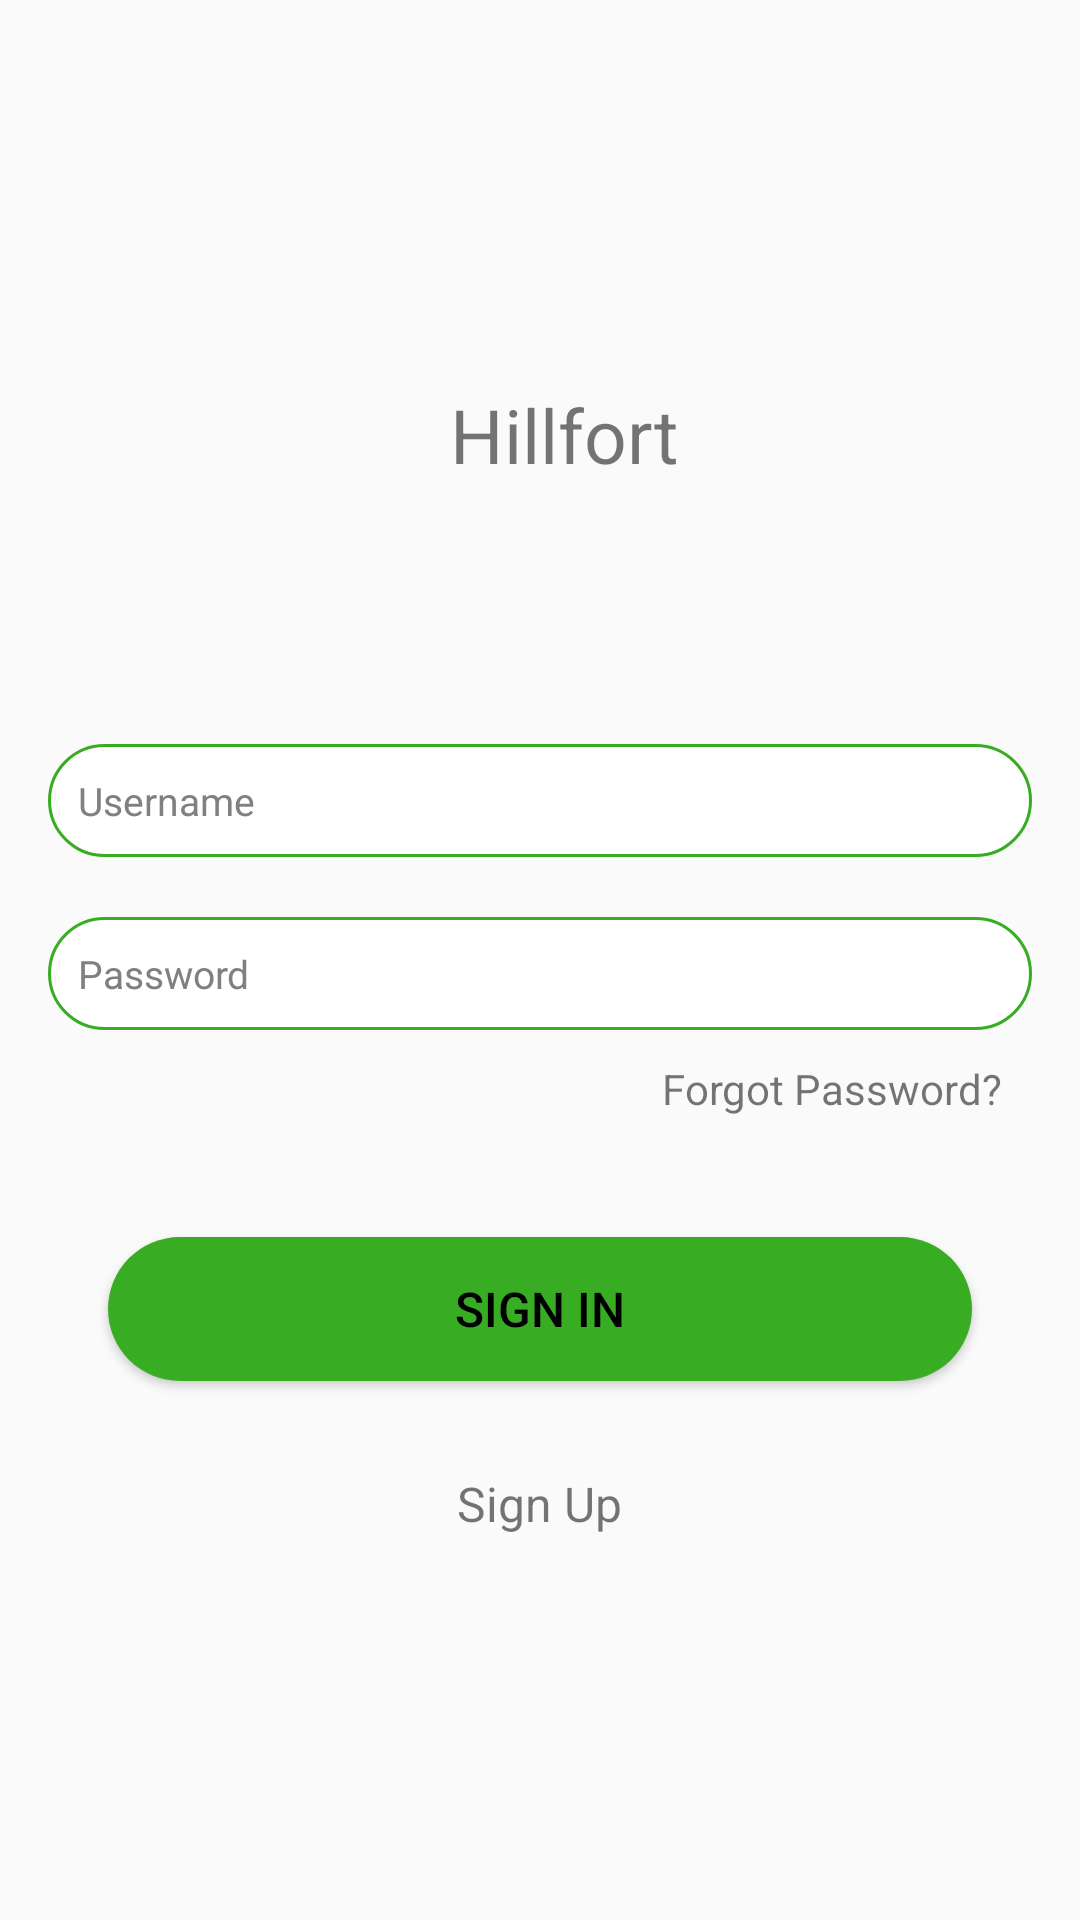

This screen was rendered from an Android layout file. Write that file and the resources it references.
<!-- AndroidManifest.xml: application theme AppTheme -->
<!-- res/layout/activity_login.xml -->
<?xml version="1.0" encoding="utf-8"?>
<RelativeLayout
    xmlns:android="http://schemas.android.com/apk/res/android"
    android:layout_width="match_parent"
    android:layout_height="match_parent"
    android:focusable="true"
    android:focusableInTouchMode="true">

    <ScrollView
        android:layout_width="match_parent"
        android:layout_height="wrap_content"
        android:layout_centerVertical="true">

        <LinearLayout
            android:layout_width="match_parent"
            android:layout_height="wrap_content"
            android:orientation="vertical"
            android:layout_marginStart="16dp"
            android:layout_marginEnd="16dp">

            <TextView
                android:layout_width="100dp"
                android:layout_height="100dp"
                android:paddingLeft="20dp"
                android:textSize="25dp"
                android:text="@string/app_name"
                android:layout_gravity="center_horizontal"/>

            <EditText
                android:id="@+id/username"
                android:layout_marginTop="20dp"
                android:hint="Username"
                android:textColor="@color/colorPrimaryDark"
                android:textSize="13dp"
                android:textColorHint="#808080"
                android:layout_width="match_parent"
                android:layout_height="wrap_content"
                android:background="@drawable/login_edit_background"
                android:padding="10dp"/>

            <EditText
                android:id="@+id/password"
                android:layout_marginTop="20dp"
                android:hint="Password"
                android:textColor="@color/colorPrimaryDark"
                android:textSize="13dp"
                android:textColorHint="#808080"
                android:layout_width="match_parent"
                android:layout_height="wrap_content"
                android:background="@drawable/login_edit_background"
                android:padding="10dp"/>

            <TextView
                android:layout_width="wrap_content"
                android:layout_height="wrap_content"
                android:text="Forgot Password?"
                android:padding="10dp"
                android:layout_gravity="end"/>

            <Button
                android:id="@+id/signin"
                android:layout_marginStart="20dp"
                android:layout_marginEnd="20dp"
                android:layout_width="match_parent"
                android:layout_height="wrap_content"
                android:textColor="@color/colorPrimary"
                android:background="@drawable/button_background"
                android:text="Sign In"
                android:layout_marginTop="30dp"
                android:layout_marginBottom="30dp"
                android:textSize="16dp"/>

            <TextView
                android:id="@+id/signup"
                android:layout_width="wrap_content"
                android:layout_height="wrap_content"
                android:text="Sign Up"
                android:textSize="16dp"
                android:layout_gravity="center_horizontal"/>


        </LinearLayout>
    </ScrollView>
</RelativeLayout>
<!-- resources referenced by this layout -->
<resources>
  <color name="colorPrimary">#000000</color>
  <color name="colorPrimaryDark">#216E1C</color>
  <!-- drawable button_background (drawable) -->
  <?xml version="1.0" encoding="utf-8"?>
  <shape xmlns:android="http://schemas.android.com/apk/res/android"
      android:shape="rectangle">
  
      <solid android:color="@color/colorAccent"/>
  
      <corners android:radius="30dp"/>
  </shape>
  <!-- drawable login_edit_background (drawable) -->
  <?xml version="1.0" encoding="utf-8"?>
  <shape xmlns:android="http://schemas.android.com/apk/res/android"
      android:shape="rectangle">
  
      <stroke
          android:width="1dp"
          android:color="@color/colorAccent"></stroke>
      <solid android:color="#FFFFFF"></solid>
      <corners android:radius="30dp"></corners>
  
  </shape>
  <string name="app_name">Hillfort</string>
  <style name="AppTheme" parent="Theme.AppCompat.Light.NoActionBar">
          
          <item name="colorPrimary">@color/colorPrimary</item>
          <item name="colorPrimaryDark">@color/colorPrimaryDark</item>
          <item name="colorAccent">@color/colorAccent</item>
      </style>
  <color name="colorAccent">#38AC23</color>
</resources>
